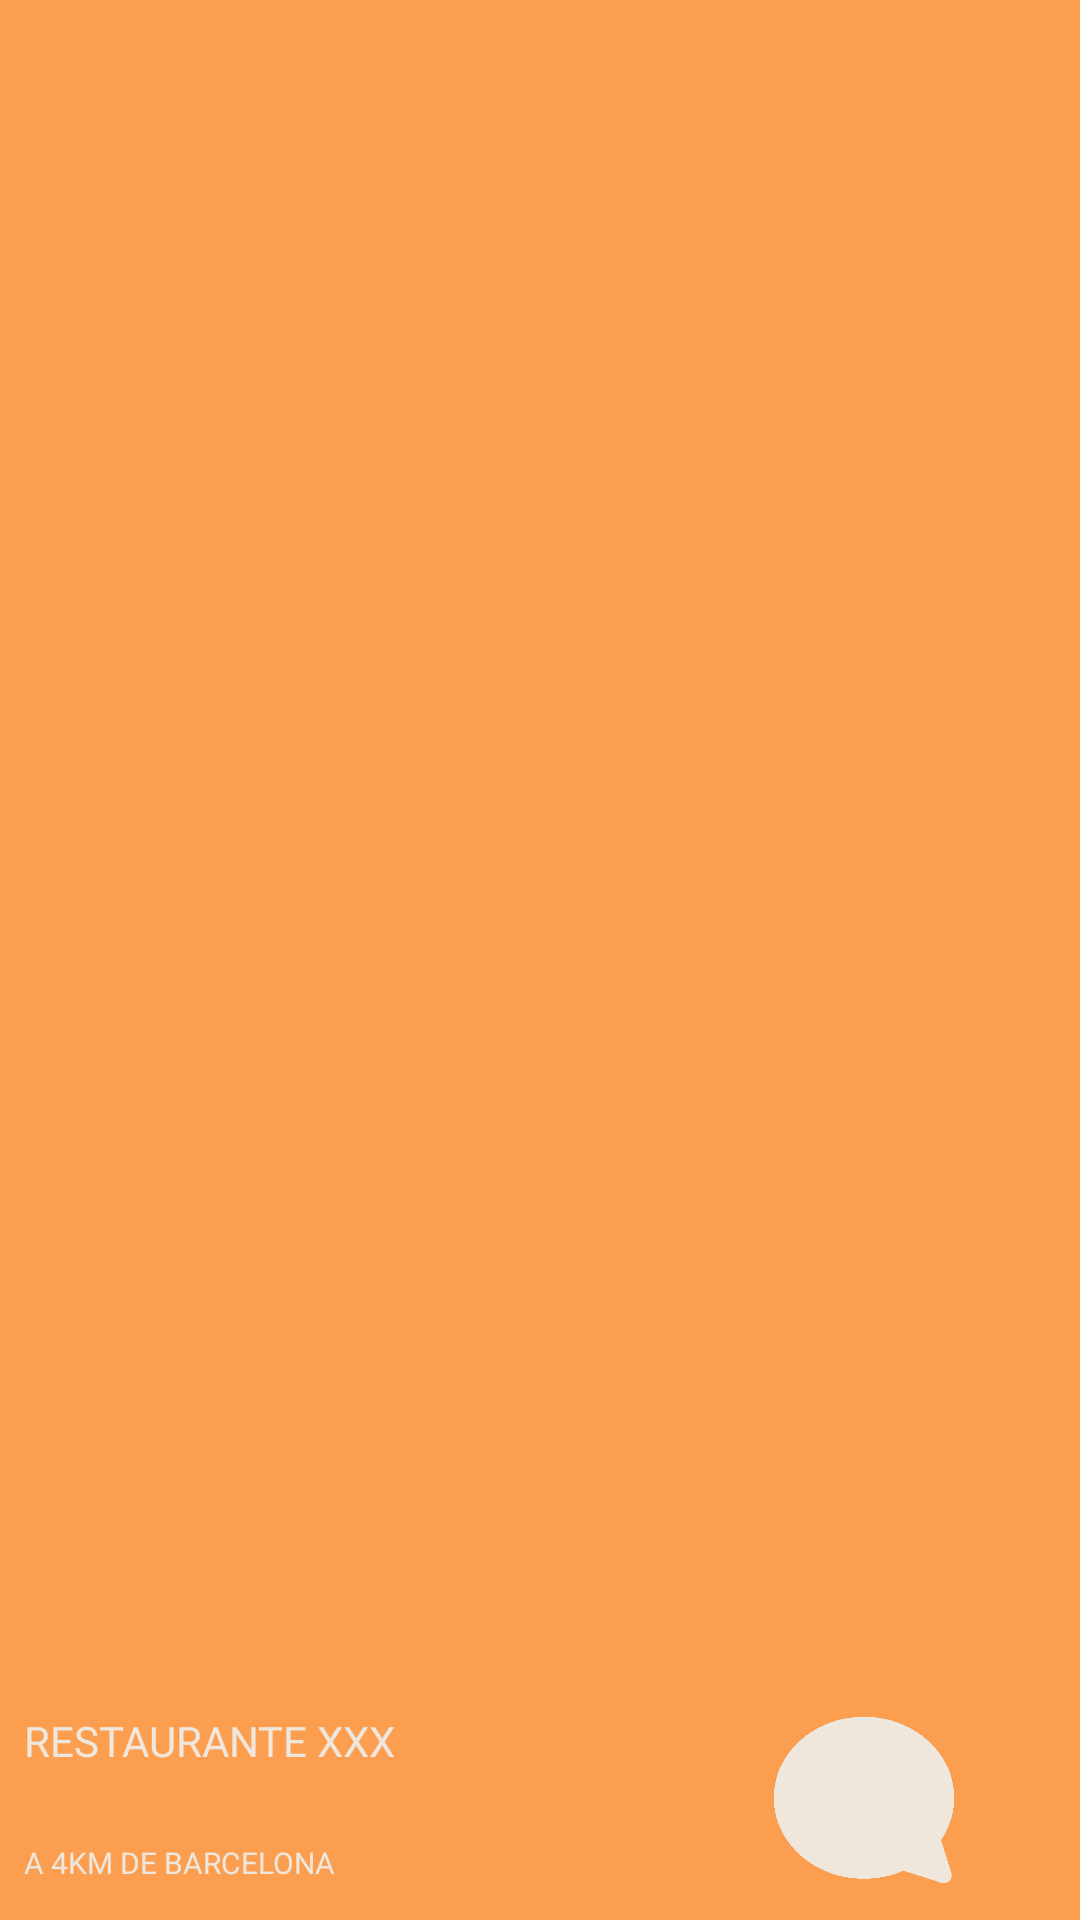

Here is an Android app screen rendered from its layout file. Give the layout XML and the strings, colors and styles it references.
<!-- AndroidManifest.xml: application theme Theme.EatBeat -->
<!-- res/layout/restaurant_cell.xml -->
<?xml version="1.0" encoding="utf-8"?>
<androidx.constraintlayout.widget.ConstraintLayout xmlns:android="http://schemas.android.com/apk/res/android"
    xmlns:app="http://schemas.android.com/apk/res-auto"
    xmlns:tools="http://schemas.android.com/tools"
    android:layout_width="350dp"
    android:layout_height="230dp"
    android:background="@color/orange"
    android:layout_margin="30dp"
    >

    <ImageView
        android:id="@+id/restaurantProfilePic"
        android:scaleType="centerCrop"
        android:layout_width="match_parent"
        android:layout_height="match_parent"/>

    <androidx.constraintlayout.widget.ConstraintLayout
        android:layout_width="350dp"
        android:layout_height="80dp"
        app:layout_constraintBottom_toBottomOf="parent"
        app:layout_constraintEnd_toEndOf="parent"
        app:layout_constraintHorizontal_bias="0.0"
        android:background="@drawable/black_rectangle_shape"
        app:layout_constraintStart_toStartOf="parent"
        app:layout_constraintTop_toTopOf="parent"
        app:layout_constraintVertical_bias="1.0" >

        <TextView
            android:id="@+id/restuarantNameBoxList"
            android:layout_width="200dp"
            android:layout_height="30dp"
            android:text="RESTAURANTE XXX"
            android:textColor="@color/white"
            android:fontFamily="@font/barlow_medium"
            android:gravity="center_vertical"
            android:layout_marginStart="8dp"
            app:layout_constraintBottom_toTopOf="@+id/restaurantLocationBoxList"
            app:layout_constraintStart_toStartOf="parent"
            app:layout_constraintTop_toTopOf="parent"
            app:layout_constraintVertical_bias="0.333" />

        <TextView
            android:id="@+id/restaurantLocationBoxList"
            android:layout_width="200dp"
            android:layout_height="30dp"
            android:text="A 4KM DE BARCELONA"
            android:textColor="@color/white"
            android:fontFamily="@font/barlow_medium"
            android:textSize="10sp"
            android:gravity="center_vertical"
            android:layout_marginBottom="4dp"
            app:layout_constraintBottom_toBottomOf="parent"
            app:layout_constraintEnd_toEndOf="parent"
            app:layout_constraintHorizontal_bias="0.053"
            app:layout_constraintStart_toStartOf="parent" />

        <ImageView
            android:layout_width="60dp"
            android:layout_height="60dp"
            android:layout_marginEnd="32dp"
            android:background="@drawable/message"
            app:layout_constraintBottom_toBottomOf="parent"
            app:layout_constraintEnd_toEndOf="parent"
            app:layout_constraintTop_toTopOf="parent" />

    </androidx.constraintlayout.widget.ConstraintLayout>

</androidx.constraintlayout.widget.ConstraintLayout>
<!-- resources referenced by this layout -->
<resources>
  <color name="orange">#FC9E4F</color>
  <color name="white">#EFE6DC</color>
  <!-- drawable message: png bitmap (drawable, 4188 bytes) -->
  <style name="Theme.EatBeat" parent="Base.Theme.EatBeat" />
  <style name="Base.Theme.EatBeat" parent="Theme.Material3.DayNight.NoActionBar">
          <item name="android:windowNoTitle">true</item>
          <item name="android:windowActionBar">false</item>
          <item name="android:windowFullscreen">true</item>
          <item name="android:windowContentOverlay">@null</item>
          <item name="colorPrimary">@color/orange</item>
          <item name="colorPrimaryVariant">@color/orange</item>
          <item name="colorAccent">@color/orange</item>
      </style>
</resources>
